Run: headless pygame with SDL's dummy video driver; simulated clock (each Clock.tick advances the game by its frame time, no real sleeping); random seed 0; keys injected as events and as key.get_pressed() state; mouse plan: one left click at the window centre at the start of phase 2, then a move to the lower-right quarter at the start of phase 3.
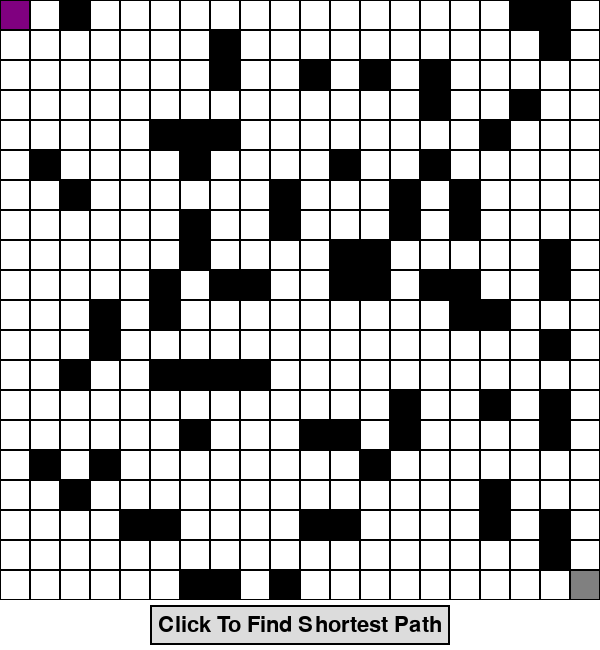
Frame 1 of 4 · flips 1–60 · no input
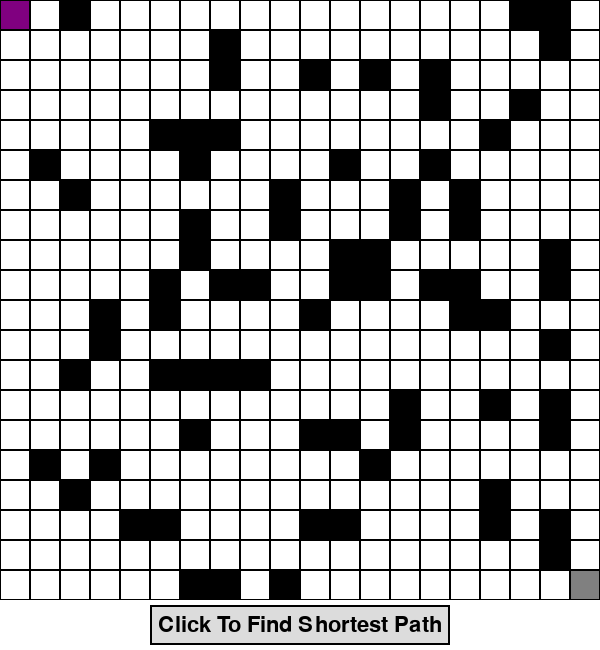
Frame 2 of 4 · flips 61–180 · clicked the window centre · tapped SPACE, RETURN · held RIGHT (→), D
Frame 3 of 4 · flips 181–300 · moved the mouse to the lower-right quarter · held DOWN (↓), S · screen unchanged from frame 2, image omitted
Frame 4 of 4 · flips 301–420 · held LEFT (←), A, UP (↑), W · screen unchanged from frame 3, image omitted

The pygame program that drew these frames:

import pygame
import math
import random
from queue import PriorityQueue

# Initialize Pygame
pygame.init()

GRID_WIDTH = 600     # Chiều rộng của lưới game (đơn vị: pixel)
GRID_HEIGHT = 600    # Chiều cao của lưới game (đơn vị: pixel)
BUTTON_HEIGHT = 50   # Chiều cao của nút bấm (đơn vị: pixel)
ROWS = 20            # Số hàng trong lưới
COLS = 20            # Số cột trong lưới

# Tính toán kích thước của mỗi ô trong lưới
CELL_WIDTH = GRID_WIDTH // COLS    # Độ rộng của mỗi ô = Tổng chiều rộng / Số cột
CELL_HEIGHT = GRID_HEIGHT // ROWS  # Chiều cao của mỗi ô = Tổng chiều cao / Số hàng

# Window size
WIDTH = GRID_WIDTH
HEIGHT = GRID_HEIGHT + BUTTON_HEIGHT

# Colors
WHITE = (255, 255, 255)
BLACK = (0, 0, 0)
RED = (255, 0, 0)
GREEN = (0, 255, 0)
BLUE = (0, 0, 255)
PURPLE = (128, 0, 128)
GREY = (128, 128, 128)
BUTTON_COLOR = (220, 220, 220)
BUTTON_HOVER_COLOR = (200, 200, 200)

class Cell:
    def __init__(self, i, j):
        self.i = i
        self.j = j
        self.f = float('inf')
        self.g = float('inf')
        self.h = 0
        self.blocked = False
        self.neighbors = []
        self.previous = None
        self.visited = False
        self.in_openset = False
    
    def show(self, screen, color=None):
        if color:
            fill_color = color
        else:
            fill_color = BLACK if self.blocked else WHITE
            
        rect = pygame.Rect(self.i * CELL_WIDTH, self.j * CELL_HEIGHT, 
                          CELL_WIDTH, CELL_HEIGHT)
        pygame.draw.rect(screen, fill_color, rect)
        pygame.draw.rect(screen, BLACK, rect, 1)
    
    def add_neighbors(self, grid):
        self.neighbors = []
        if self.i < COLS - 1:
            self.neighbors.append(grid[self.i + 1][self.j])
        if self.i > 0:
            self.neighbors.append(grid[self.i - 1][self.j])
        if self.j < ROWS - 1:
            self.neighbors.append(grid[self.i][self.j + 1])
        if self.j > 0:
            self.neighbors.append(grid[self.i][self.j - 1])

def h_score(a, b):
    return abs(a.i - b.i) + abs(a.j - b.j)

class PathFinder:
    def __init__(self):
        self.screen = pygame.display.set_mode((WIDTH, HEIGHT))
        pygame.display.set_caption("A* Path Finding")
        
        self.initialize_grid()
        
        # Font for button
        self.font = pygame.font.Font(None, 32)
        button_width = 300
        button_height = 40
        button_x = (WIDTH - button_width) // 2
        button_y = GRID_HEIGHT + (BUTTON_HEIGHT - button_height) // 2
        self.button_rect = pygame.Rect(button_x, button_y, button_width, 
                                        button_height)
        
        # Path finding state
        self.is_searching = False
        self.has_path = False
        self.needs_update = False
        
    def initialize_grid(self):
        # Initialize grid
        self.grid = [[Cell(i, j) for j in range(ROWS)] for i in range(COLS)]
        
        # Add random walls
        for i in range(COLS):
            for j in range(ROWS):
                if random.random() < 0.2:
                    self.grid[i][j].blocked = True
        
        # Setup neighbors
        for i in range(COLS):
            for j in range(ROWS):
                self.grid[i][j].add_neighbors(self.grid)
        
        # Start and end points
        self.start = self.grid[0][0]
        self.end = self.grid[COLS-1][ROWS-1]
        self.start.blocked = False
        self.end.blocked = False
        
        # Initialize path finding variables
        self.open_set = []
        self.closed_set = []
        self.path = []
        
    def draw_button(self):
        pygame.draw.rect(self.screen, WHITE, (0, GRID_HEIGHT, WIDTH, 
                                                BUTTON_HEIGHT))
        pygame.draw.rect(self.screen, BUTTON_COLOR, self.button_rect)
        pygame.draw.rect(self.screen, BLACK, self.button_rect, 2)
        text = self.font.render("Click To Find Shortest Path", True, BLACK)
        text_rect = text.get_rect(center=self.button_rect.center)
        self.screen.blit(text, text_rect)
        
    def get_clicked_cell(self, pos):
        x, y = pos
        if y < GRID_HEIGHT:
            i = x // CELL_WIDTH
            j = y // CELL_HEIGHT
            if 0 <= i < COLS and 0 <= j < ROWS:
                return self.grid[i][j]
        return None
        
    def draw(self):
        self.screen.fill(WHITE)
        
        # Draw all cells
        for i in range(COLS):
            for j in range(ROWS):
                self.grid[i][j].show(self.screen)
        
        # Draw closed set (red)
        for cell in self.closed_set:
            cell.show(self.screen, RED)
        
        # Draw current examining cells (green)
        for cell in self.open_set:
            cell.show(self.screen, GREEN)
        
        # Draw path (blue)
        for cell in self.path:
            cell.show(self.screen, BLUE)
            
        # Draw start and end
        self.start.show(self.screen, PURPLE)
        self.end.show(self.screen, GREY)
        
        # Draw button
        self.draw_button()
        
        pygame.display.flip()
    
    def reset_path(self):
        self.open_set = []
        self.closed_set = []
        self.path = []
        self.has_path = False
        for row in self.grid:
            for cell in row:
                cell.f = float('inf')
                cell.g = float('inf')
                cell.h = 0
                cell.previous = None
    
    def find_path(self):
        self.reset_path()
        self.is_searching = True
        
        self.start.g = 0
        self.start.f = h_score(self.start, self.end)
        self.open_set = [self.start]
        
        while self.open_set and self.is_searching:
            current = min(self.open_set, key=lambda x: x.f)
            
            if current == self.end:
                self.path = []
                temp = current
                while temp.previous:
                    self.path.append(temp)
                    temp = temp.previous
                self.has_path = True
                self.is_searching = False
                return True
            
            self.open_set.remove(current)
            self.closed_set.append(current)
            
            for neighbor in current.neighbors:
                if neighbor in self.closed_set or neighbor.blocked:
                    continue
                
                temp_g = current.g + 1
                
                if neighbor not in self.open_set:
                    self.open_set.append(neighbor)
                elif temp_g >= neighbor.g:
                    continue
                
                neighbor.previous = current
                neighbor.g = temp_g
                neighbor.h = h_score(neighbor, self.end)
                neighbor.f = neighbor.g + neighbor.h
            
            self.draw()
            pygame.time.wait(50)
        
        return False
    
    def run(self):
        running = True
        mouse_pressed = False
        
        while running:
            for event in pygame.event.get():
                if event.type == pygame.QUIT:
                    running = False
                
                elif event.type == pygame.MOUSEBUTTONDOWN:
                    x, y = pygame.mouse.get_pos()
                    if y < GRID_HEIGHT:  # Click trong grid
                        mouse_pressed = True
                        cell = self.get_clicked_cell((x, y))
                        if cell and cell != self.start and cell != self.end:
                            cell.blocked = not cell.blocked
                            self.needs_update = True # Đánh dấu cầntìmlạiđườngđi
                            self.reset_path()  # Reset đường đi cũ khi cóthayđổi
                    elif self.button_rect.collidepoint(x, y):  # Click vào nút
                        self.find_path()
                
                elif event.type == pygame.MOUSEBUTTONUP:
                    mouse_pressed = False
                
                elif event.type == pygame.MOUSEMOTION and mouse_pressed:
                    x, y = pygame.mouse.get_pos()
                    cell = self.get_clicked_cell((x, y))
                    if cell and cell != self.start and cell != self.end:
                        cell.blocked = True
                        self.needs_update = True  # Đánh dấu cần tìm lại đườngđi
                        self.reset_path()  # Reset đường đi cũ khi có thay đổi
            
            self.draw()
            
        pygame.quit()

if __name__ == "__main__":
    finder = PathFinder()
    finder.run()
